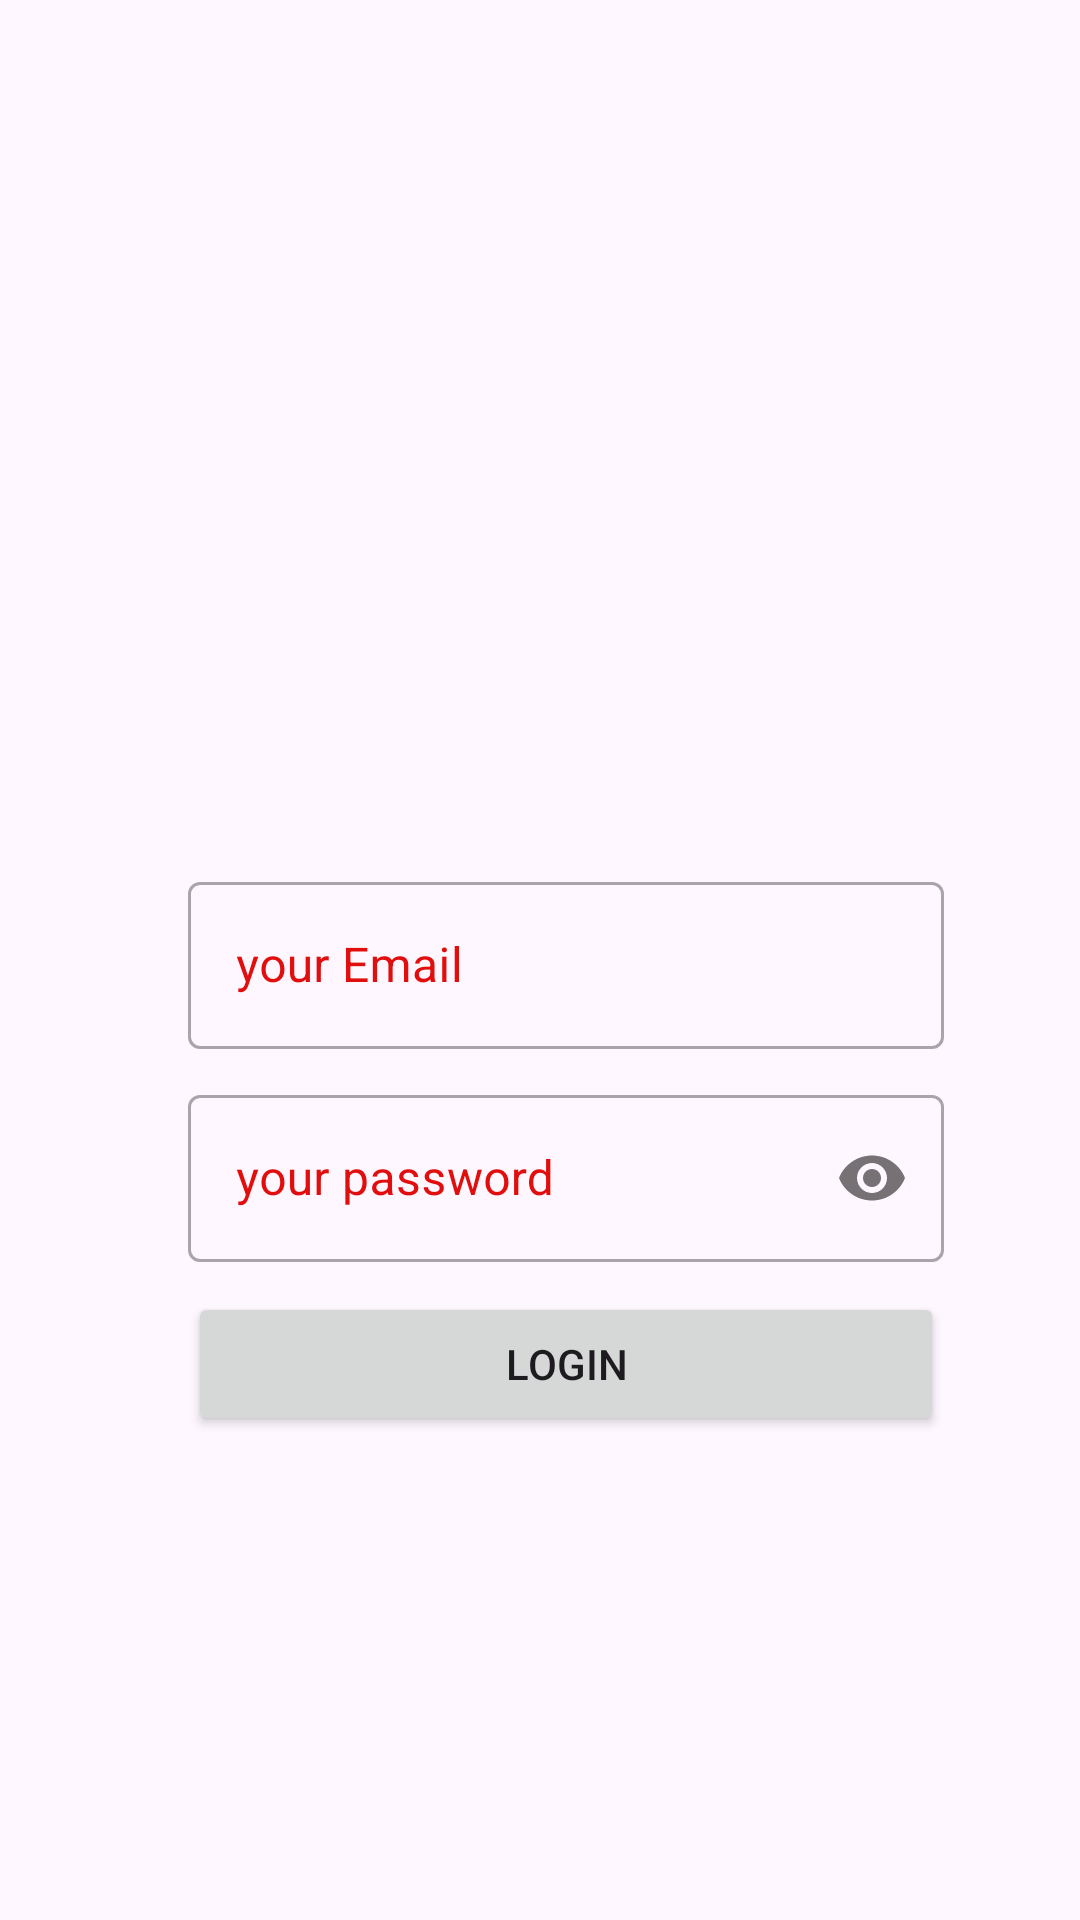

Produce the Android XML layout that renders to this screen, including the resource entries it uses.
<!-- AndroidManifest.xml: application theme Theme.Myfirst_project -->
<!-- res/layout/activity_loginpage.xml -->
<?xml version="1.0" encoding="utf-8"?>
<androidx.constraintlayout.widget.ConstraintLayout xmlns:android="http://schemas.android.com/apk/res/android"
    xmlns:app="http://schemas.android.com/apk/res-auto"
    xmlns:tools="http://schemas.android.com/tools"
    android:layout_width="match_parent"
    android:layout_height="match_parent"
    tools:context=".loginpage">


    <ImageView
        android:id="@+id/imageView2"
        android:layout_width="183dp"
        android:layout_height="188dp"
        app:layout_constraintBottom_toBottomOf="parent"
        app:layout_constraintEnd_toEndOf="parent"
        app:layout_constraintHorizontal_bias="0.497"
        app:layout_constraintStart_toStartOf="parent"
        app:layout_constraintTop_toTopOf="parent"
        app:layout_constraintVertical_bias="0.024"
        app:srcCompat="@drawable/user_ic" />

    <LinearLayout
        android:layout_width="252dp"
        android:layout_height="221dp"
        android:orientation="vertical"
        app:layout_constraintBottom_toBottomOf="parent"
        app:layout_constraintEnd_toEndOf="parent"
        app:layout_constraintHorizontal_bias="0.581"
        app:layout_constraintStart_toStartOf="parent"
        app:layout_constraintTop_toTopOf="parent"
        app:layout_constraintVertical_bias="0.689">

        <com.google.android.material.textfield.TextInputLayout
            android:id="@+id/email_login"
            style="@style/Widget.MaterialComponents.TextInputLayout.OutlinedBox"
            android:layout_width="match_parent"
            android:layout_height="wrap_content"
            android:layout_marginBottom="10dp"
            android:hint="your Email"
            android:textColorHint="@color/boardercolor">

            <com.google.android.material.textfield.TextInputEditText
                android:layout_width="match_parent"
                android:layout_height="wrap_content"
                android:inputType="textEmailAddress" />


        </com.google.android.material.textfield.TextInputLayout>

        <com.google.android.material.textfield.TextInputLayout
            android:id="@+id/pwd_login"
            style="@style/Widget.MaterialComponents.TextInputLayout.OutlinedBox"
            android:layout_width="match_parent"
            android:layout_height="wrap_content"
            android:layout_marginBottom="10dp"
            android:hint="your password"
            android:textColorHint="@color/boardercolor"
            app:passwordToggleEnabled="true">

            <com.google.android.material.textfield.TextInputEditText
                android:layout_width="match_parent"
                android:layout_height="wrap_content"
                android:inputType="textPassword" />


        </com.google.android.material.textfield.TextInputLayout>

        <Button
            android:id="@+id/login_login"
            android:layout_width="match_parent"
            android:layout_height="wrap_content"
            android:onClick="signinhere"
            android:text="login" />


    </LinearLayout>



</androidx.constraintlayout.widget.ConstraintLayout>
<!-- resources referenced by this layout -->
<resources>
  <color name="boardercolor">#E10E0E</color>
  <style name="Theme.Myfirst_project" parent="Base.Theme.Myfirst_project" />
  <style name="Base.Theme.Myfirst_project" parent="Theme.Material3.DayNight.NoActionBar">
          
          
      </style>
</resources>
